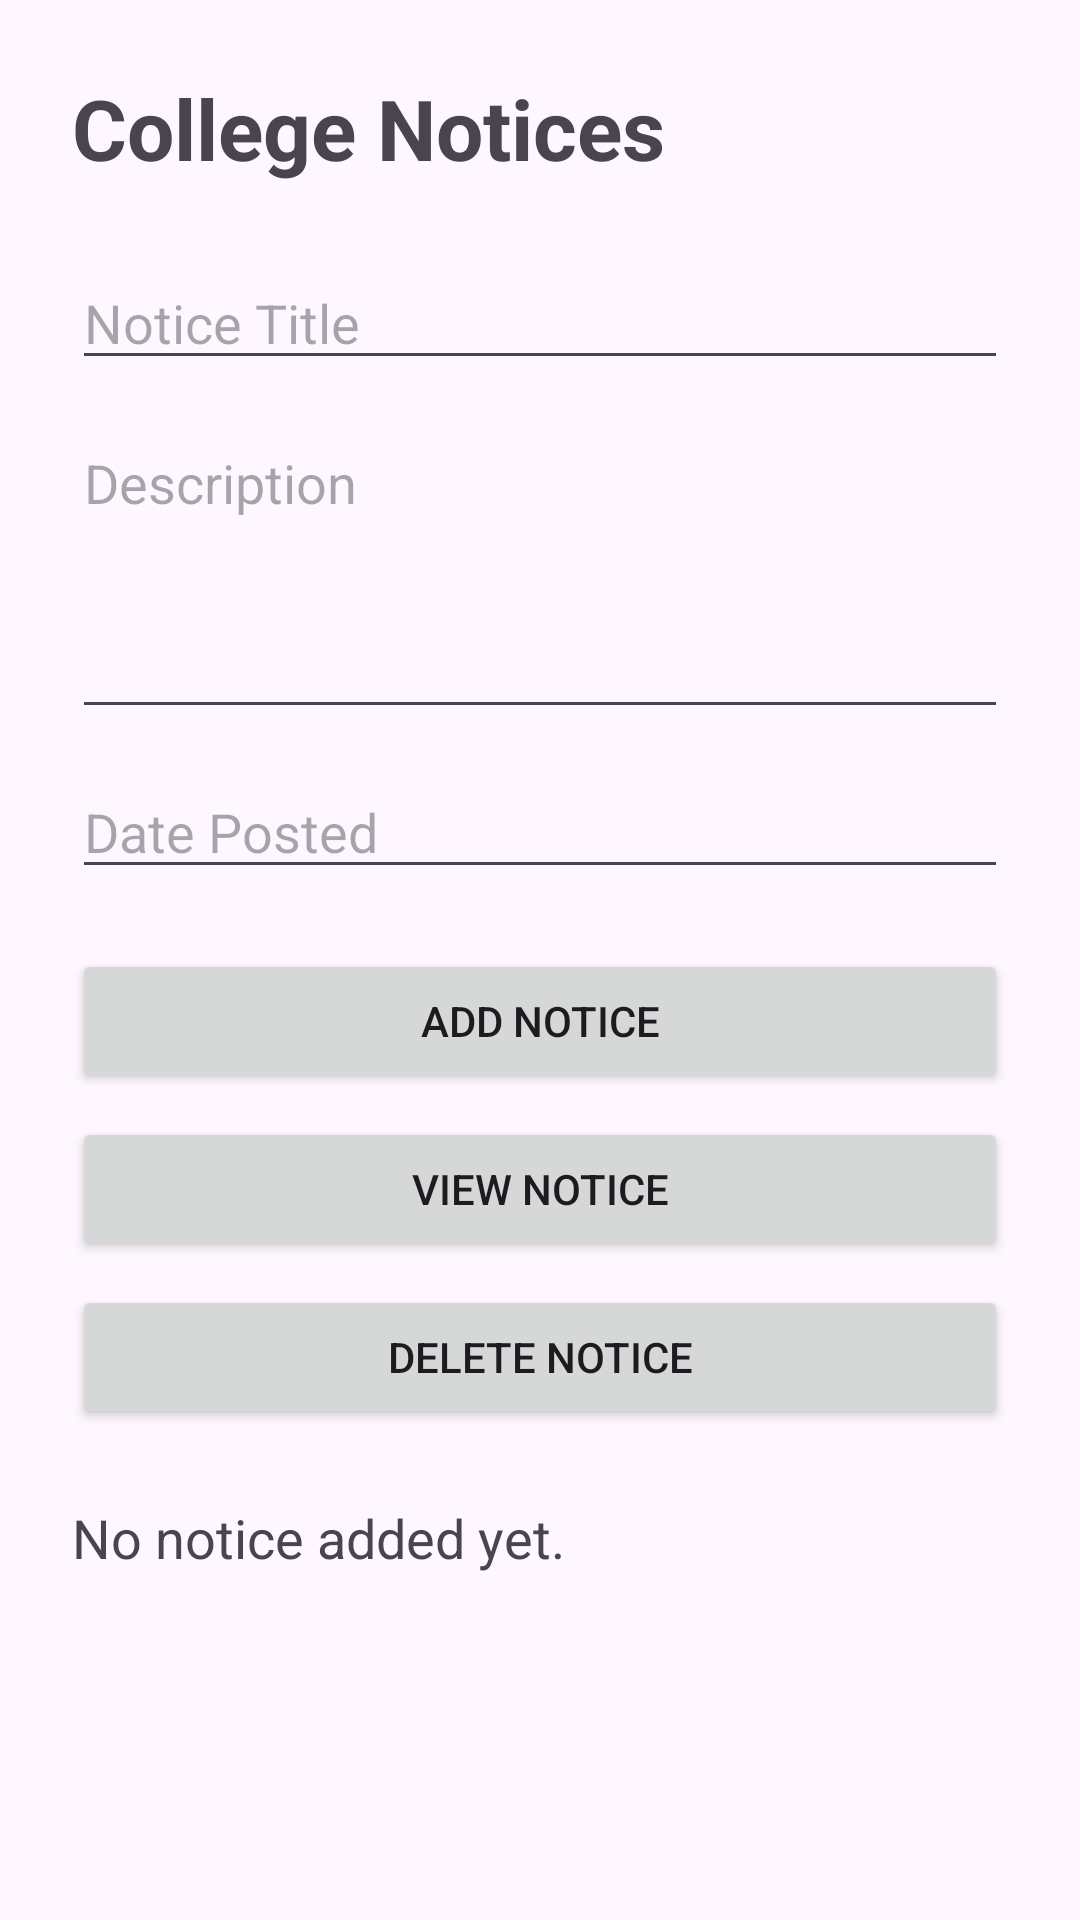

Write the Android layout XML for this screen, with the resource values it uses.
<!-- AndroidManifest.xml: application theme Theme.Collegio -->
<!-- res/layout/activity_notice.xml -->
<?xml version="1.0" encoding="utf-8"?>
<ScrollView xmlns:android="http://schemas.android.com/apk/res/android"
    android:layout_width="match_parent"
    android:layout_height="match_parent">

    <LinearLayout
        android:layout_width="match_parent"
        android:layout_height="wrap_content"
        android:orientation="vertical"
        android:padding="24dp">

        <TextView
            android:layout_width="match_parent"
            android:layout_height="wrap_content"
            android:text="College Notices"
            android:textSize="28sp"
            android:textStyle="bold"
            android:layout_marginBottom="24dp" />

        <EditText
            android:id="@+id/noticeTitle"
            android:layout_width="match_parent"
            android:layout_height="wrap_content"
            android:hint="Notice Title" />

        <EditText
            android:id="@+id/noticeDescription"
            android:layout_width="match_parent"
            android:layout_height="wrap_content"
            android:hint="Description"
            android:minLines="4"
            android:gravity="top"
            android:layout_marginTop="12dp" />

        <EditText
            android:id="@+id/noticeDate"
            android:layout_width="match_parent"
            android:layout_height="wrap_content"
            android:hint="Date Posted"
            android:layout_marginTop="12dp" />

        <Button
            android:id="@+id/addNoticeButton"
            android:layout_width="match_parent"
            android:layout_height="wrap_content"
            android:text="Add Notice"
            android:layout_marginTop="20dp" />

        <Button
            android:id="@+id/viewNoticeButton"
            android:layout_width="match_parent"
            android:layout_height="wrap_content"
            android:text="View Notice"
            android:layout_marginTop="8dp" />

        <Button
            android:id="@+id/deleteNoticeButton"
            android:layout_width="match_parent"
            android:layout_height="wrap_content"
            android:text="Delete Notice"
            android:layout_marginTop="8dp" />

        <TextView
            android:id="@+id/noticeOutput"
            android:layout_width="match_parent"
            android:layout_height="wrap_content"
            android:text="No notice added yet."
            android:textSize="18sp"
            android:layout_marginTop="24dp" />

    </LinearLayout>

</ScrollView>
<!-- resources referenced by this layout -->
<resources>
  <style name="Theme.Collegio" parent="Base.Theme.Collegio" />
  <style name="Base.Theme.Collegio" parent="Theme.Material3.DayNight.NoActionBar">
          
          
      </style>
</resources>
